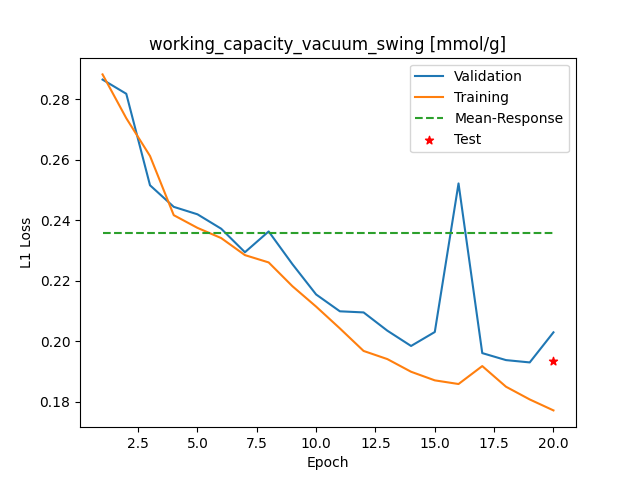

Data behind this chart, as committed beside it:
Epoch, Training_MSE, Validation_MSE
1, 0.2882, 0.2864
2, 0.2737, 0.2818
3, 0.2612, 0.2515
4, 0.2416, 0.2444
5, 0.2374, 0.2419
6, 0.2341, 0.2371
7, 0.2284, 0.2294
8, 0.226, 0.2363
9, 0.2182, 0.2254
10, 0.2114, 0.2154
11, 0.2042, 0.2099
12, 0.1968, 0.2095
13, 0.1941, 0.2035
14, 0.1899, 0.1984
15, 0.187, 0.203
16, 0.1858, 0.2521
17, 0.1918, 0.196
18, 0.1849, 0.1937
19, 0.1807, 0.193
20, 0.1771, 0.2029
